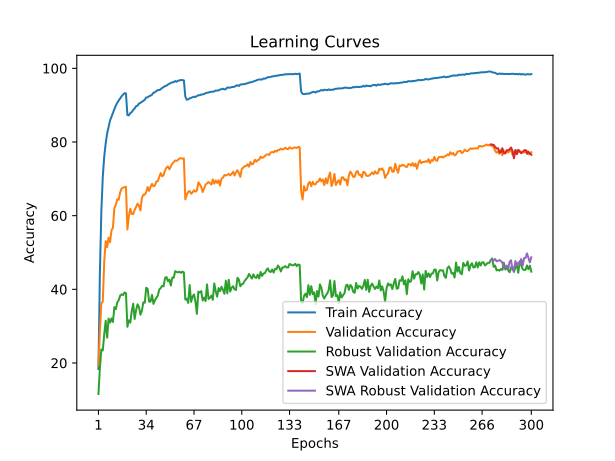

Values plotted in this chart, from the file beside it:
time; train_accuracy; train_loss; valid_accuracy; valid_loss; valid_accuracy_robust; valid_accuracy_swa; valid_accuracy_robust_swa
26,5717; 18,3679; 3,6347; 19,3100; 3,8046; 11,5931; 19,3100; 11,5931
53,5862; 44,4842; 2,6205; 28,4400; 3,5005; 18,6690; 28,4400; 18,6690
80,6839; 61,1876; 2,0934; 36,2600; 3,1665; 23,6828; 36,2600; 23,6828
108,1239; 70,5226; 1,8090; 36,6800; 3,1883; 23,3931; 36,6800; 23,3931
135,0679; 76,0683; 1,6419; 47,5300; 2,7593; 27,8138; 47,5300; 27,8138
162,0740; 79,5955; 1,5292; 53,0900; 2,4940; 31,4828; 53,0900; 31,4828
189,3492; 82,3063; 1,4460; 51,4600; 2,5613; 26,8828; 51,4600; 26,8828
216,6300; 84,0689; 1,3850; 54,0200; 2,4470; 32,0552; 54,0200; 32,0552
244,0731; 85,8035; 1,3308; 52,7800; 2,5937; 30,9586; 52,7800; 30,9586
271,3847; 86,8758; 1,2895; 55,9700; 2,4065; 32,1241; 55,9700; 32,1241
298,3748; 87,8961; 1,2517; 56,7400; 2,3837; 31,1310; 56,7400; 31,1310
325,9816; 88,9225; 1,2180; 62,1300; 2,2445; 35,1517; 62,1300; 35,1517
353,4566; 89,8828; 1,1883; 62,9000; 2,1510; 34,6276; 62,9000; 34,6276
380,7898; 90,6490; 1,1596; 64,4900; 2,1277; 36,4276; 64,4900; 36,4276
408,0249; 91,2612; 1,1369; 64,3400; 2,1099; 37,0621; 64,3400; 37,0621
435,0446; 91,8194; 1,1159; 66,3200; 2,0465; 38,3034; 66,3200; 38,3034
462,1823; 92,4356; 1,0967; 67,3600; 1,9913; 38,6483; 67,3600; 38,6483
489,3437; 92,8737; 1,0839; 67,6200; 1,9820; 38,4414; 67,6200; 38,4414
516,9777; 93,2518; 1,0707; 67,7200; 1,9840; 39,1517; 67,7200; 39,1517
544,1776; 93,2118; 1,0719; 67,8700; 1,9775; 38,9448; 67,8700; 38,9448
571,3825; 87,3379; 1,2587; 56,2500; 2,4096; 29,8414; 56,2500; 29,8414
599,1315; 87,2419; 1,2608; 59,8300; 2,3469; 31,5931; 59,8300; 31,5931
626,3053; 87,8461; 1,2423; 61,8700; 2,1599; 30,9655; 61,8700; 30,9655
653,3152; 88,1202; 1,2260; 60,5000; 2,2384; 34,1310; 60,5000; 34,1310
680,7376; 88,7104; 1,2118; 60,4600; 2,2492; 36,1034; 60,4600; 36,1034
707,9487; 89,1025; 1,1972; 61,5900; 2,2168; 31,9586; 61,5900; 31,9586
735,6561; 89,7087; 1,1763; 62,3600; 2,1325; 34,3448; 62,3600; 34,3448
763,0722; 89,8888; 1,1666; 63,2600; 2,1424; 35,9517; 63,2600; 35,9517
790,2640; 90,4489; 1,1463; 62,7100; 2,1205; 35,1724; 62,7100; 35,1724
817,8725; 90,6370; 1,1370; 61,4200; 2,2159; 33,1172; 61,4200; 33,1172
845,4311; 90,9311; 1,1255; 64,7800; 2,0839; 34,2000; 64,7800; 34,2000
873,2440; 91,1592; 1,1167; 65,6900; 2,0205; 36,4828; 65,6900; 36,4828
900,5623; 91,4813; 1,1047; 65,6900; 2,0220; 36,3655; 65,6900; 36,3655
928,2734; 92,0595; 1,0877; 66,4500; 1,9754; 40,4483; 66,4500; 40,4483
955,6444; 92,1595; 1,0826; 67,7600; 1,9078; 40,1103; 67,7600; 40,1103
983,0963; 92,4376; 1,0709; 66,7200; 1,9410; 36,6759; 66,7200; 36,6759
1010,1951; 92,5936; 1,0603; 67,8400; 1,9321; 36,6828; 67,8400; 36,6828
1037,5151; 92,8457; 1,0507; 68,6300; 1,8728; 38,4897; 68,6300; 38,4897
1064,7111; 93,3639; 1,0381; 67,9800; 1,9280; 36,0552; 67,9800; 36,0552
1092,2474; 93,5359; 1,0300; 68,1900; 1,9278; 37,0414; 68,1900; 37,0414
1120,1026; 93,8020; 1,0211; 69,2800; 1,8881; 37,6759; 69,2800; 37,6759
1147,5108; 94,1161; 1,0127; 69,3500; 1,8663; 38,2828; 69,3500; 38,2828
1175,1121; 94,0981; 1,0062; 70,5300; 1,8297; 39,9517; 70,5300; 39,9517
1202,8447; 94,3282; 0,9983; 71,5600; 1,7829; 40,3586; 71,5600; 40,3586
1230,1490; 94,6963; 0,9879; 70,6900; 1,7910; 40,9448; 70,6900; 40,9448
1257,8126; 94,8804; 0,9816; 70,9700; 1,8109; 40,8138; 70,9700; 40,8138
1285,4253; 95,1905; 0,9720; 72,3200; 1,7520; 43,0828; 72,3200; 43,0828
1313,1628; 95,2925; 0,9668; 73,0800; 1,7115; 43,3586; 73,0800; 43,3586
1341,2958; 95,5986; 0,9587; 73,3700; 1,6974; 42,2000; 73,3700; 42,2000
1368,6847; 95,8327; 0,9502; 72,6000; 1,7240; 42,6828; 72,6000; 42,6828
1395,8131; 96,0147; 0,9437; 73,3700; 1,7214; 41,0276; 73,3700; 41,0276
1423,7691; 96,2268; 0,9379; 74,1400; 1,6748; 43,1793; 74,1400; 43,1793
1451,1134; 96,2468; 0,9340; 74,5100; 1,6765; 43,1517; 74,5100; 43,1517
1479,1573; 96,5589; 0,9274; 75,0000; 1,6548; 44,9310; 75,0000; 44,9310
1507,0673; 96,3608; 0,9275; 74,8700; 1,6534; 44,7241; 74,8700; 44,7241
1533,9807; 96,6529; 0,9213; 75,1500; 1,6440; 44,6000; 75,1500; 44,6000
1561,5922; 96,7149; 0,9215; 75,5500; 1,6340; 44,8069; 75,5500; 44,8069
1589,0133; 96,8390; 0,9174; 75,6100; 1,6328; 44,4621; 75,6100; 44,4621
1616,0014; 96,8070; 0,9170; 75,4600; 1,6288; 44,8138; 75,4600; 44,8138
1644,2108; 96,7330; 0,9169; 75,5700; 1,6257; 44,6138; 75,5700; 44,6138
... 240 more rows
